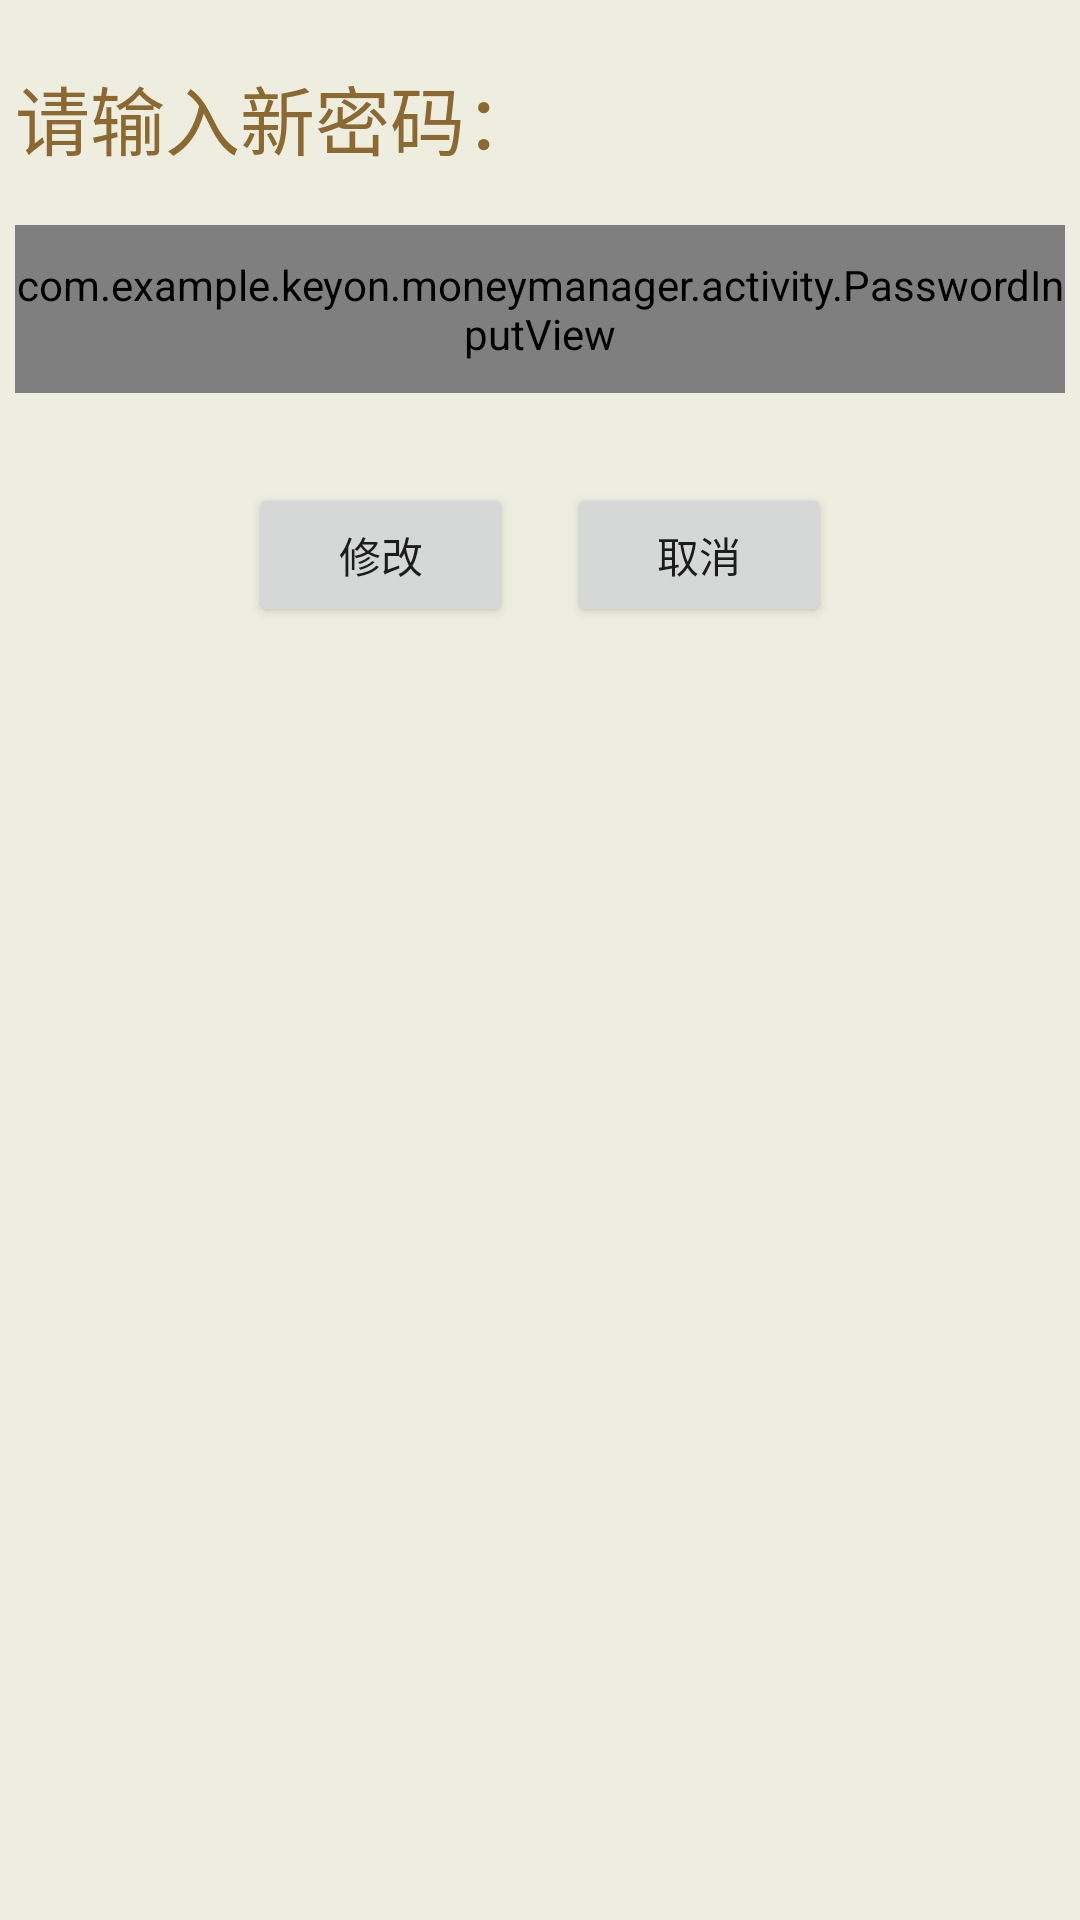

The Android layout XML behind this screen, and the referenced resources:
<!-- AndroidManifest.xml: application theme AppTheme -->
<!-- res/layout/sysset.xml -->
<?xml version="1.0" encoding="utf-8"?>
<RelativeLayout xmlns:android="http://schemas.android.com/apk/res/android"
    xmlns:tools="http://schemas.android.com/tools"
    android:typeface="@font/font"
    android:layout_width="match_parent"
    android:layout_height="match_parent"
    xmlns:app="http://schemas.android.com/apk/res-auto"
    android:padding="5dp"
    android:background="#EEEEE0"
    android:paddingBottom="@dimen/activity_vertical_margin"
    android:paddingLeft="@dimen/activity_horizontal_margin"
    android:paddingRight="@dimen/activity_horizontal_margin"
    android:paddingTop="@dimen/activity_vertical_margin"
    tools:context="com.example.keyon.moneymanager.activity.MainActivity">

    <TextView
        android:id="@+id/tvPwd"
        android:layout_width="wrap_content"
        android:layout_height="wrap_content"
        android:layout_alignParentStart="true"
        android:layout_alignParentTop="true"
        android:layout_marginTop="16dp"
        android:text="请输入新密码："
        android:textColor="#8C6931"
        android:textSize="25sp" />

    <com.example.keyon.moneymanager.activity.PasswordInputView
        android:id="@+id/txtPwd"
        android:layout_width="match_parent"
        android:layout_height="56dp"
        android:layout_alignParentStart="true"
        android:layout_alignParentTop="true"
        android:layout_marginTop="70dp"
        android:cursorVisible="false"
        android:inputType="number"
        android:maxLength="6"
        app:pivBorderColor="#cccccc"
        app:pivBorderRadius="10dp"
        app:pivBorderWidth="10dp"
        app:pivPasswordColor="#cccccc"
        app:pivPasswordLength="6"
        app:pivPasswordWidth="10dp" />
    <Button
        android:id="@+id/btnsetCancel"
        android:layout_width="wrap_content"
        android:layout_height="wrap_content"
        android:layout_alignParentEnd="true"
        android:layout_alignParentTop="true"
        android:layout_marginEnd="78dp"
        android:layout_marginTop="156dp"
        android:text="取消"
        android:layout_alignParentRight="true"
        android:layout_marginRight="78dp" />
    <Button
        android:id="@+id/btnSet"
        android:layout_width="wrap_content"
        android:layout_height="wrap_content"
        android:layout_alignParentStart="true"
        android:layout_alignTop="@+id/btnsetCancel"
        android:layout_marginStart="78dp"
        android:text="修改"
        android:layout_alignParentLeft="true"
        android:layout_marginLeft="78dp" />
</RelativeLayout>
<!-- resources referenced by this layout -->
<resources>
  <style name="AppTheme" parent="Theme.AppCompat.Light.DarkActionBar">
          
          
          <item name="colorPrimary">@color/colorPrimary</item>
          <item name="colorPrimaryDark">@color/colorPrimaryDark</item>
          <item name="colorAccent">@color/colorAccent</item>
      </style>
  <color name="colorPrimary">#363636</color>
  <color name="colorPrimaryDark">#000</color>
  <color name="colorAccent">#FF4081</color>
</resources>
